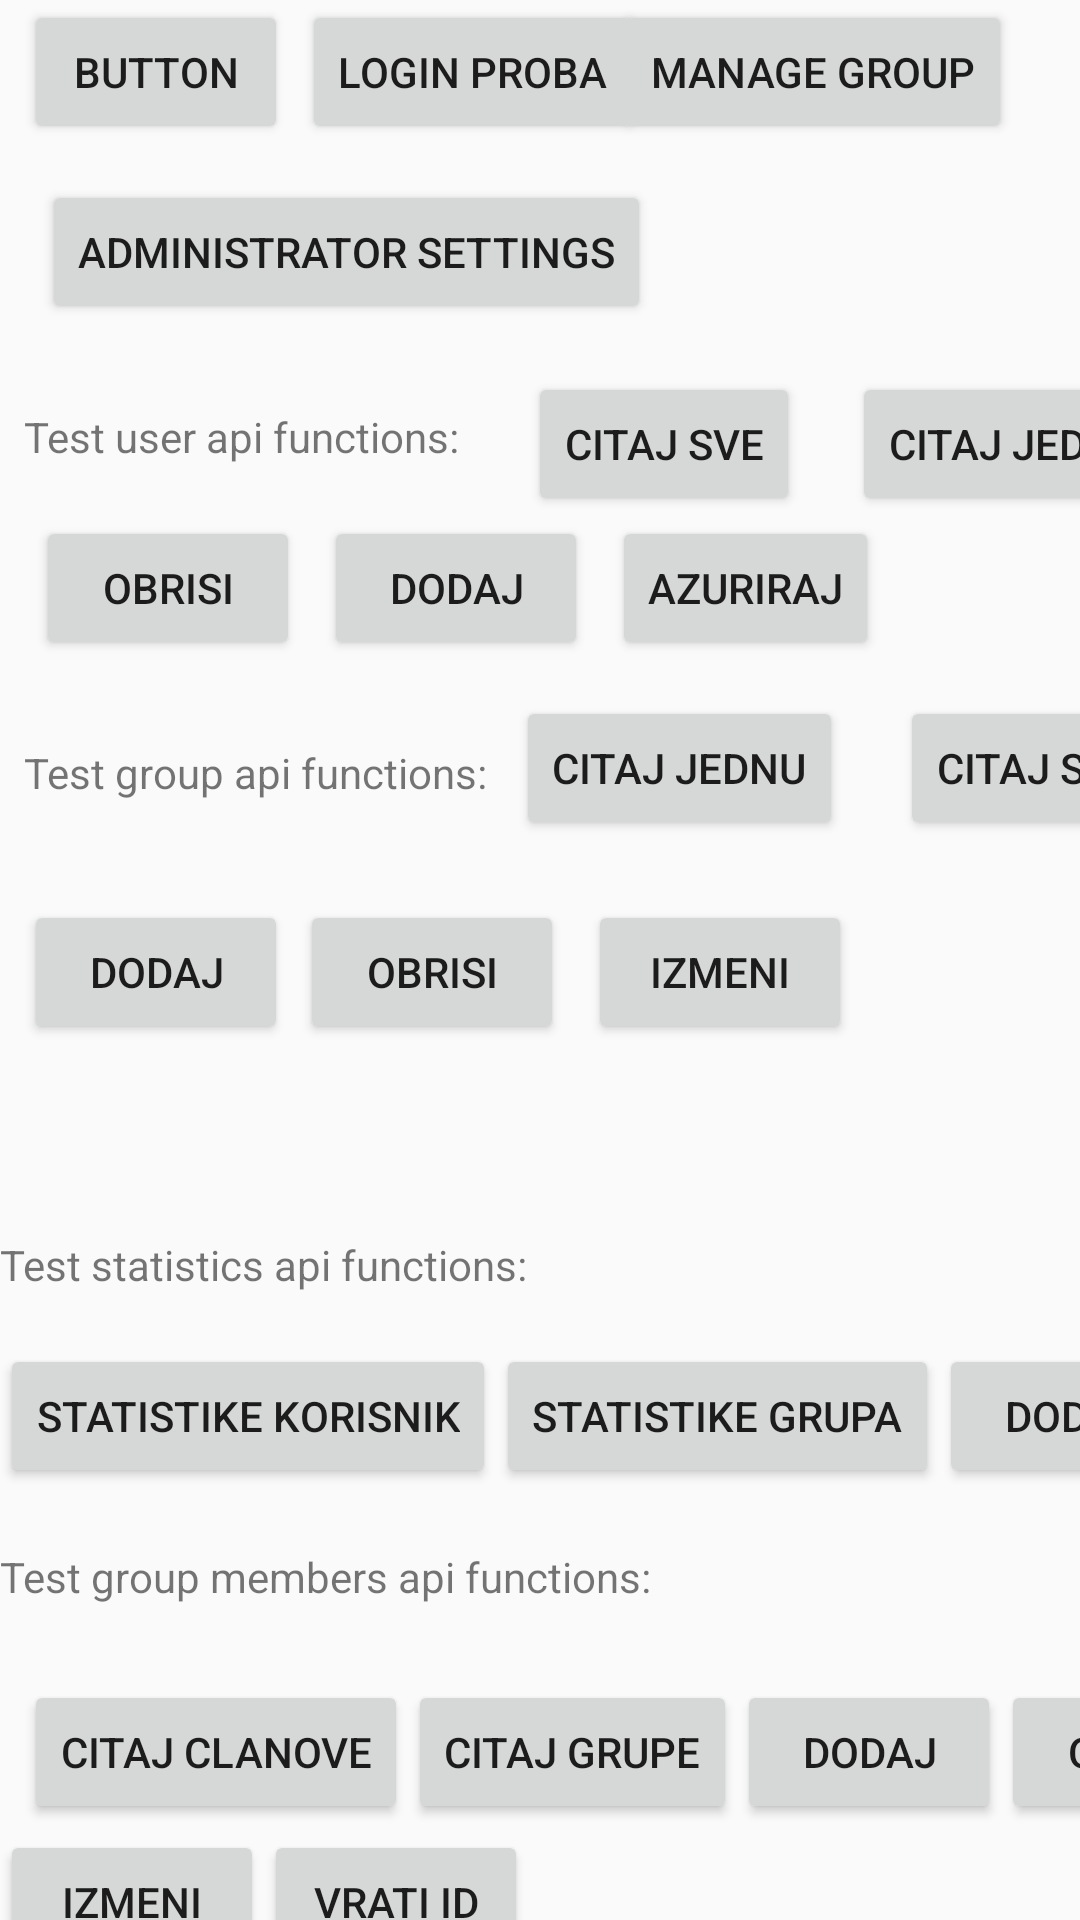

Android layout source for this screen:
<!-- AndroidManifest.xml: application theme AppTheme -->
<!-- res/layout/activity_settings.xml -->
<?xml version="1.0" encoding="utf-8"?>
<android.support.constraint.ConstraintLayout xmlns:android="http://schemas.android.com/apk/res/android"
    xmlns:app="http://schemas.android.com/apk/res-auto"
    xmlns:tools="http://schemas.android.com/tools"
    android:layout_width="match_parent"
    android:layout_height="match_parent"
    tools:context=".SettingsActivity">

    <Button
        android:id="@+id/button"
        android:layout_width="wrap_content"
        android:layout_height="wrap_content"
        android:layout_marginStart="8dp"
        android:layout_marginEnd="8dp"
        android:text="Button"
        app:layout_constraintEnd_toEndOf="parent"
        app:layout_constraintHorizontal_bias="0.0"
        app:layout_constraintStart_toStartOf="parent"
        app:layout_constraintTop_toTopOf="parent" />

    <Button
        android:id="@+id/btnLoginProba"
        android:layout_width="wrap_content"
        android:layout_height="wrap_content"
        android:layout_marginStart="8dp"
        android:layout_marginEnd="8dp"
        android:layout_marginBottom="8dp"
        android:text="Login proba"
        app:layout_constraintBottom_toBottomOf="parent"
        app:layout_constraintEnd_toEndOf="parent"
        app:layout_constraintHorizontal_bias="0.402"
        app:layout_constraintStart_toStartOf="parent"
        app:layout_constraintTop_toTopOf="parent"
        app:layout_constraintVertical_bias="0.0" />

    <Button
        android:id="@+id/mngGruopProba"
        android:layout_width="wrap_content"
        android:layout_height="wrap_content"
        android:layout_marginStart="8dp"
        android:layout_marginEnd="8dp"
        android:text="Manage group"
        app:layout_constraintEnd_toEndOf="parent"
        app:layout_constraintHorizontal_bias="0.931"
        app:layout_constraintStart_toStartOf="parent"
        app:layout_constraintTop_toTopOf="parent" />

    <Button
        android:id="@+id/btnAdministratorSettings"
        android:layout_width="wrap_content"
        android:layout_height="wrap_content"
        android:layout_marginStart="8dp"
        android:layout_marginTop="60dp"
        android:layout_marginEnd="8dp"
        android:text="Administrator settings"
        app:layout_constraintEnd_toEndOf="parent"
        app:layout_constraintHorizontal_bias="0.042"
        app:layout_constraintStart_toStartOf="parent"
        app:layout_constraintTop_toTopOf="parent" />

    <TextView
        android:id="@+id/txtViewKorisnik"
        android:layout_width="wrap_content"
        android:layout_height="wrap_content"
        android:layout_marginLeft="8dp"
        android:layout_marginTop="136dp"
        android:text="Test user api functions:"
        app:layout_constraintLeft_toLeftOf="parent"
        app:layout_constraintTop_toTopOf="parent" />

    <Button
        android:id="@+id/btnCitajJednogKorisnika"
        android:layout_width="wrap_content"
        android:layout_height="wrap_content"
        android:layout_marginLeft="284dp"
        android:layout_marginTop="124dp"
        android:text="Citaj jednog"
        app:layout_constraintLeft_toLeftOf="parent"
        app:layout_constraintTop_toTopOf="parent" />

    <Button
        android:id="@+id/btnCitajSveKorisnike"
        android:layout_width="wrap_content"
        android:layout_height="wrap_content"
        android:layout_marginStart="176dp"
        android:layout_marginTop="124dp"
        android:text="Citaj sve"
        app:layout_constraintLeft_toRightOf="@+id/btnCitajJednogKorisnika"
        app:layout_constraintStart_toStartOf="parent"
        app:layout_constraintTop_toTopOf="parent" />

    <Button
        android:id="@+id/btnDodajKorisnika"
        android:layout_width="wrap_content"
        android:layout_height="wrap_content"
        android:layout_marginStart="108dp"
        android:layout_marginTop="172dp"
        android:text="Dodaj"
        app:layout_constraintLeft_toRightOf="@+id/btnCitajSveKorisnike"
        app:layout_constraintStart_toStartOf="parent"
        app:layout_constraintTop_toTopOf="parent" />

    <Button
        android:id="@+id/btnObrisiKorisnika"
        android:layout_width="wrap_content"
        android:layout_height="wrap_content"
        android:layout_marginStart="12dp"
        android:layout_marginTop="172dp"
        android:text="Obrisi"
        app:layout_constraintLeft_toRightOf="@+id/btnDodajKorisnika"
        app:layout_constraintStart_toStartOf="parent"
        app:layout_constraintTop_toTopOf="parent" />

    <Button
        android:id="@+id/btnIzmeniKorisnika"
        android:layout_width="wrap_content"
        android:layout_height="wrap_content"
        android:layout_marginStart="204dp"
        android:layout_marginTop="172dp"
        android:text="Azuriraj"
        app:layout_constraintLeft_toRightOf="@+id/btnObrisiKorisnika"
        app:layout_constraintStart_toStartOf="parent"
        app:layout_constraintTop_toTopOf="parent" />


    <TextView
        android:id="@+id/txtViewGrupa"
        android:layout_width="wrap_content"
        android:layout_height="wrap_content"
        android:layout_marginLeft="8dp"
        android:layout_marginTop="248dp"
        android:text="Test group api functions:"
        app:layout_constraintLeft_toLeftOf="parent"
        app:layout_constraintTop_toTopOf="parent" />

    <Button
        android:id="@+id/btnCitajJednuGrupu"
        android:layout_width="wrap_content"
        android:layout_height="wrap_content"
        android:layout_marginLeft="172dp"
        android:layout_marginTop="232dp"
        android:text="Citaj jednu"
        app:layout_constraintLeft_toLeftOf="parent"
        app:layout_constraintTop_toTopOf="parent" />

    <Button
        android:id="@+id/btnCitajSveGrupe"
        android:layout_width="wrap_content"
        android:layout_height="wrap_content"
        android:layout_marginStart="300dp"
        android:layout_marginTop="232dp"
        android:text="Citaj sve"
        app:layout_constraintLeft_toRightOf="@+id/btnCitajJednuGrupu"
        app:layout_constraintStart_toStartOf="parent"
        app:layout_constraintTop_toTopOf="parent" />

    <Button
        android:id="@+id/btnDodajGrupu"
        android:layout_width="wrap_content"
        android:layout_height="wrap_content"
        android:layout_marginStart="8dp"
        android:layout_marginTop="300dp"
        android:text="Dodaj"
        app:layout_constraintLeft_toRightOf="@+id/btnCitajSveGrupe"
        app:layout_constraintStart_toStartOf="parent"
        app:layout_constraintTop_toTopOf="parent" />

    <Button
        android:id="@+id/btnObrisiGrupu"
        android:layout_width="wrap_content"
        android:layout_height="wrap_content"
        android:layout_marginLeft="4dp"
        android:layout_marginTop="300dp"
        android:text="Obrisi"
        app:layout_constraintLeft_toRightOf="@+id/btnDodajGrupu"
        app:layout_constraintTop_toTopOf="parent" />

    <Button
        android:id="@+id/btnIzmeniGrupu"
        android:layout_width="wrap_content"
        android:layout_height="wrap_content"
        android:layout_marginLeft="8dp"
        android:layout_marginTop="300dp"
        android:text="Izmeni"
        app:layout_constraintLeft_toRightOf="@+id/btnObrisiGrupu"
        app:layout_constraintTop_toTopOf="parent" />

    <TextView
        android:id="@+id/txtViewStatistika"
        android:layout_width="wrap_content"
        android:layout_height="wrap_content"
        android:layout_marginTop="412dp"
        android:text="Test statistics api functions:"
        app:layout_constraintLeft_toLeftOf="parent"
        app:layout_constraintTop_toTopOf="parent" />

    <Button
        android:id="@+id/btnCitajStatistikeJednogKorisnika"
        android:layout_width="wrap_content"
        android:layout_height="wrap_content"
        android:layout_marginTop="448dp"
        android:text="Statistike korisnik"
        app:layout_constraintLeft_toLeftOf="parent"
        app:layout_constraintTop_toTopOf="parent" />

    <Button
        android:id="@+id/btnCitajStatistikeJedneGrupe"
        android:layout_width="wrap_content"
        android:layout_height="wrap_content"
        android:layout_marginTop="448dp"
        android:text="Statistike grupa"
        app:layout_constraintLeft_toRightOf="@+id/btnCitajStatistikeJednogKorisnika"
        app:layout_constraintTop_toTopOf="parent" />

    <Button
        android:id="@+id/btnDodajStatistiku"
        android:layout_width="wrap_content"
        android:layout_height="wrap_content"
        android:layout_marginTop="448dp"
        android:text="Dodaj"
        app:layout_constraintLeft_toRightOf="@+id/btnCitajStatistikeJedneGrupe"
        app:layout_constraintTop_toTopOf="parent" />

    <TextView
        android:id="@+id/txtViewJeClan"
        android:layout_width="wrap_content"
        android:layout_height="wrap_content"
        android:layout_marginTop="516dp"
        android:text="Test group members api functions:"
        app:layout_constraintLeft_toLeftOf="parent"
        app:layout_constraintTop_toTopOf="parent" />

    <Button
        android:id="@+id/btnCitajClanoveJedneGrupe"
        android:layout_width="wrap_content"
        android:layout_height="wrap_content"
        android:layout_marginLeft="8dp"
        android:layout_marginTop="560dp"
        android:text="Citaj clanove"
        app:layout_constraintLeft_toLeftOf="parent"
        app:layout_constraintTop_toTopOf="parent" />

    <Button
        android:id="@+id/btnCitajGrupeKorisnika"
        android:layout_width="wrap_content"
        android:layout_height="wrap_content"
        android:layout_marginTop="560dp"
        android:text="Citaj grupe"
        app:layout_constraintLeft_toRightOf="@+id/btnCitajClanoveJedneGrupe"
        app:layout_constraintTop_toTopOf="parent" />

    <Button
        android:id="@+id/btnDodajJeClan"
        android:layout_width="wrap_content"
        android:layout_height="wrap_content"
        android:layout_marginTop="560dp"
        android:text="Dodaj"
        app:layout_constraintLeft_toRightOf="@+id/btnCitajGrupeKorisnika"
        app:layout_constraintTop_toTopOf="parent" />

    <Button
        android:id="@+id/btnObrisiJeClan"
        android:layout_width="wrap_content"
        android:layout_height="wrap_content"
        android:layout_marginTop="560dp"
        android:text="Obrisi"
        app:layout_constraintLeft_toRightOf="@+id/btnDodajJeClan"
        app:layout_constraintTop_toTopOf="parent" />

    <Button
        android:id="@+id/btnIzmeniJeClan"
        android:layout_width="wrap_content"
        android:layout_height="wrap_content"
        android:layout_marginTop="610dp"
        android:text="Izmeni"
        app:layout_constraintLeft_toLeftOf="parent"
        app:layout_constraintTop_toTopOf="parent" />

    <Button
        android:id="@+id/btnVratiIdJeClan"
        android:layout_width="wrap_content"
        android:layout_height="wrap_content"
        android:layout_marginTop="610dp"
        android:text="Vrati id"
        app:layout_constraintLeft_toRightOf="@+id/btnIzmeniJeClan"
        app:layout_constraintTop_toTopOf="parent" />

</android.support.constraint.ConstraintLayout>
<!-- resources referenced by this layout -->
<resources>
  <style name="AppTheme" parent="Theme.AppCompat.Light.DarkActionBar">
          
          <item name="colorPrimary">@color/colorPrimary</item>
          <item name="colorPrimaryDark">@color/colorPrimaryDark</item>
          <item name="colorAccent">@color/colorAccent</item>
      </style>
  <color name="colorPrimary">@android:color/holo_blue_dark</color>
  <color name="colorPrimaryDark">#104966</color>
  <color name="colorAccent">#FF9933</color>
</resources>
